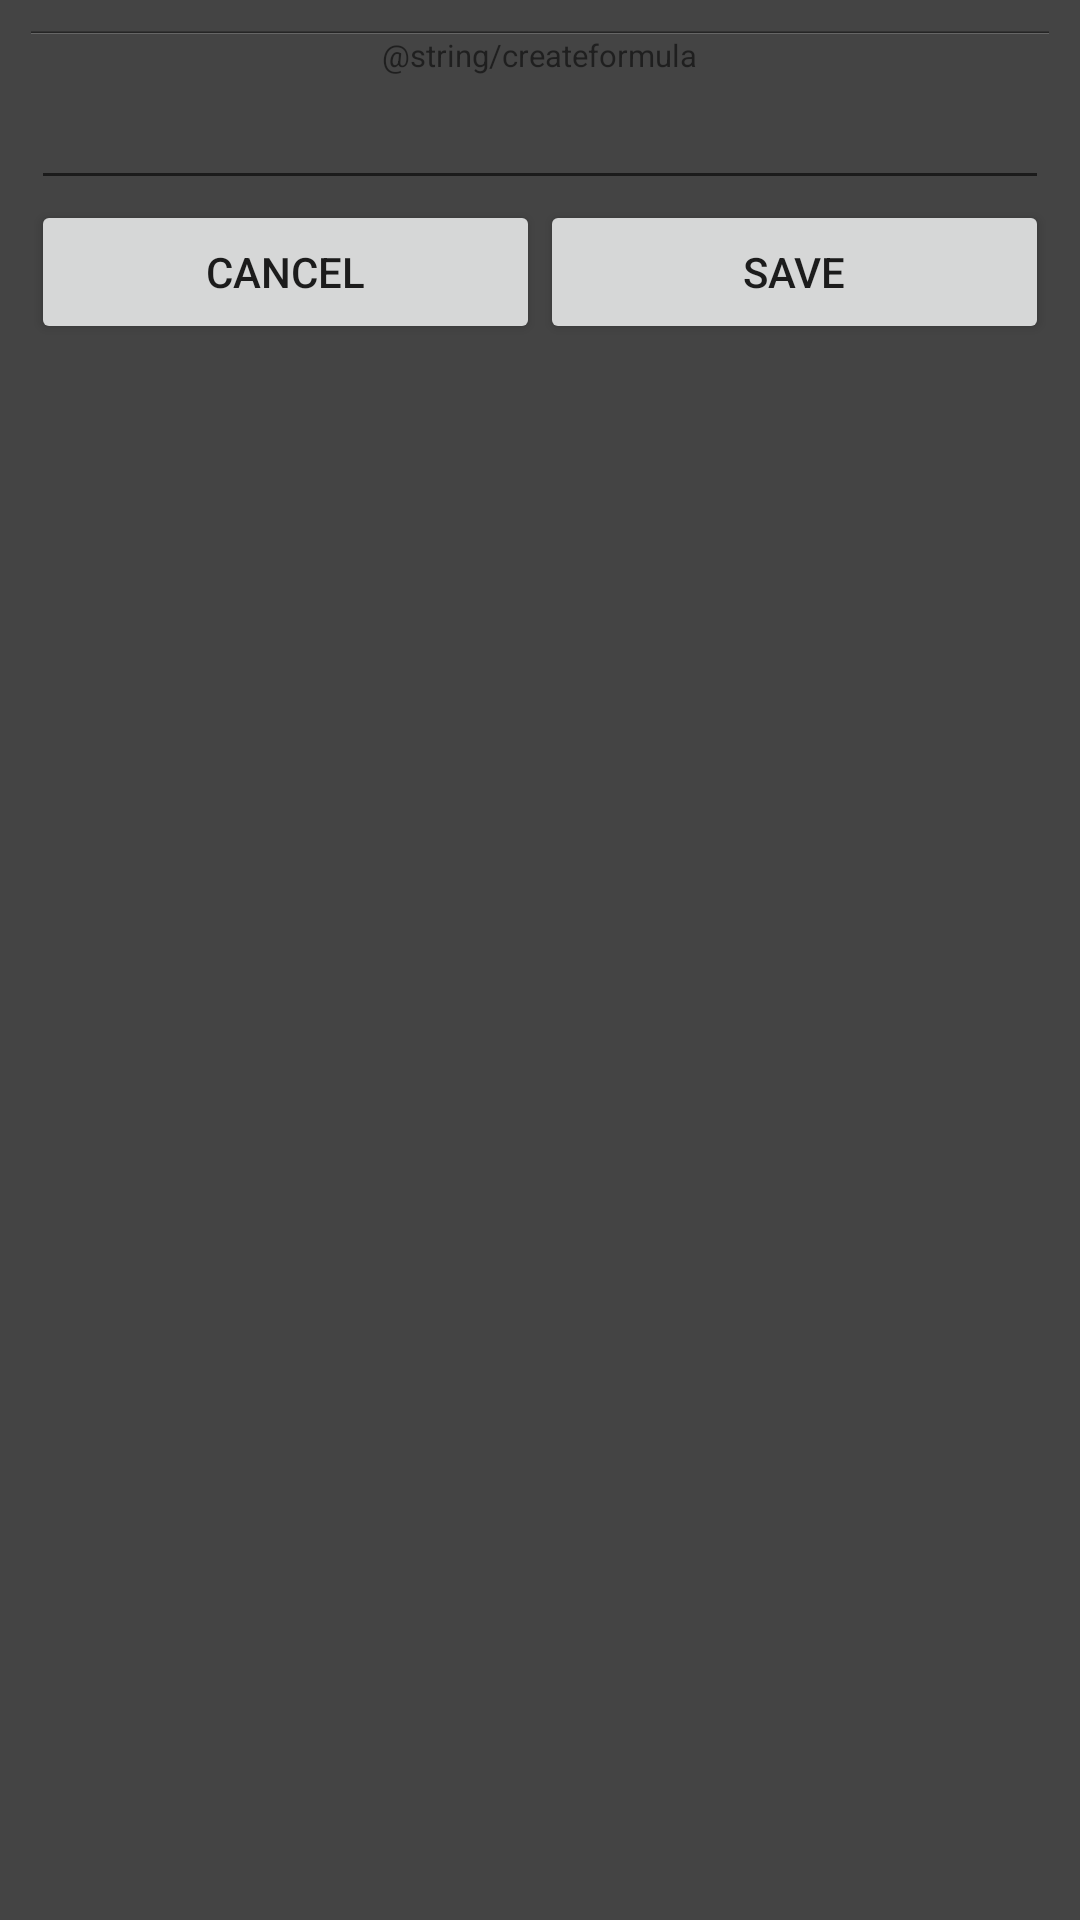

This screen was rendered from an Android layout file. Write that file and the resources it references.
<!-- AndroidManifest.xml: fallback theme Theme.MaterialComponents.DayNight.NoActionBar -->
<!-- res/layout/createformula.xml -->
<?xml version="1.0" encoding="utf-8"?>
<LinearLayout xmlns:android="http://schemas.android.com/apk/res/android" android:background="#444444"
              android:padding="5pt" android:orientation="vertical" android:layout_width="fill_parent"
              android:layout_height="fill_parent">

    <View android:background="#333333" android:layout_width="fill_parent" android:layout_height="1px"/>
    <View android:background="#252525" android:layout_width="fill_parent" android:layout_height="1px"/>
    <View android:background="#666666" android:layout_width="fill_parent" android:layout_height="1px"/>

    <TextView
            android:textSize="5pt" android:layout_gravity="center_horizontal"
            android:text="@string/createformula"
            android:layout_width="wrap_content"
            android:layout_height="wrap_content"/>

    <EditText android:id="@+id/createformulaname" android:layout_height="wrap_content"
              android:layout_width="fill_parent"/>

    <LinearLayout android:layout_width="fill_parent" android:layout_height="wrap_content">
        <Button android:id="@+id/btncancelformula" android:text="@string/cancel" android:layout_width="fill_parent"
                android:layout_weight="0.5"
                android:layout_height="wrap_content"/>
        <Button android:id="@+id/btnsavenewformula" android:text="@string/save" android:layout_width="fill_parent"
                android:layout_weight="0.5"
                android:layout_height="wrap_content"/>
    </LinearLayout>

</LinearLayout>
<!-- resources referenced by this layout -->
<resources>
  <string name="cancel">Cancel</string>
  <string name="save">Save</string>
</resources>
